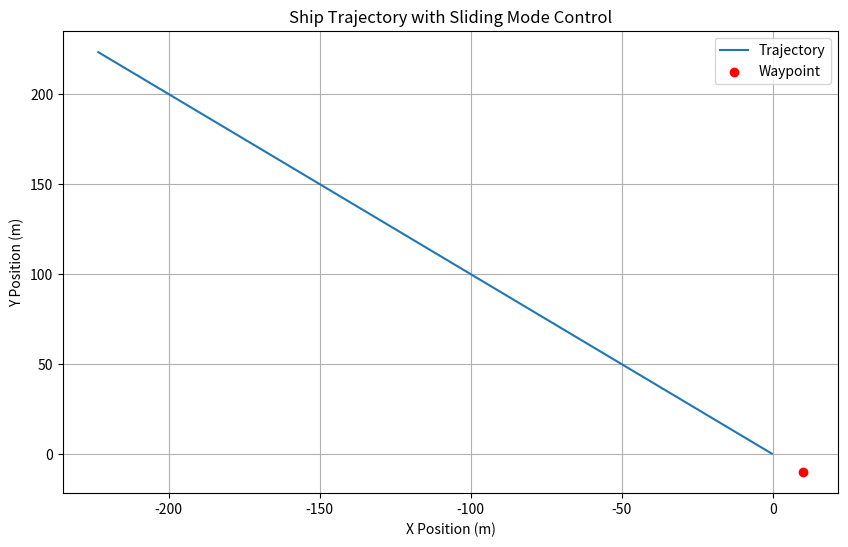

Write the Python code that produced this figure.
import numpy as np
import math
import matplotlib.pyplot as plt

# Parameter Kapal dan Lingkungan
phi = math.pi
mass = 1000  # Massa kapal (kg)
Iz = 2000    # Momen inersia kapal
X_udot = -22665
Y_vdot = -275927
X_u = -1000
Y_v = -1500
N_r = 50

# Posisi Kapal dan Waypoint
x_current = 0
y_current = 0
yaw_current = 0  # dalam radian
x_waypoint = 10
y_waypoint = -10
yaw_waypoint = 0  # dalam radian

# Kecepatan Kapal
x_dot = 0
y_dot = 0
yaw_dot = 0

# Matriks Sliding Mode Control
R = np.array([[8000, 0, 0], [0, 8000, 0], [0, 0, 8000]])  # Gaya dorong
E = np.array([[20, 0, 0], [0, 20, 0], [0, 0, 20]])         # Matrix kontrol

# Matriks Lyapunov
lyapunov_gain_matrix = np.array([[0.32, 0, 0], [0, 0.32, 0], [0, 0, 0.16]])

# Fungsi Transformasi Rotasi (J)
def J(psi):
    return np.array([[math.cos(psi), math.sin(psi), 0],
                     [-math.sin(psi), math.cos(psi), 0],
                     [0, 0, 1]])

# Fungsi Penghitungan Error
def calculate_errors(x_current, y_current, yaw_current, x_waypoint, y_waypoint, yaw_waypoint):
    x_error = x_current - x_waypoint
    y_error = y_current - y_waypoint
    psi_error = yaw_current - yaw_waypoint
    return x_error, y_error, psi_error

# Fungsi Sliding Mode Control (SMC)
def sliding_mode_control(x_error, y_error, psi_error, x_dot, y_dot, yaw_dot):
    # Penghitung Gaya dan Momen (sistem dinamis kapal)
    control_signal = np.array([[x_error], [y_error], [psi_error]])  # Signal kontrol
    
    # Sliding surface (termasuk kontrol switching)
    sliding_surface = np.dot(lyapunov_gain_matrix, control_signal)  # Menghitung permukaan sliding
    
    # Komponen kontrol sliding mode
    switching_control = -np.sign(sliding_surface) * np.abs(sliding_surface)  # Kontrol switching
    
    # Menghasilkan sinyal kontrol yang akan menggerakkan thruster
    return switching_control

# Fungsi Penghitung Thrust (Sederhana)
def calculate_thrust(switching_control):
    thrust = switching_control  # Gunakan switching control untuk menghitung thrust
    return thrust

# Fungsi Utama untuk Simulasi
def run_simulation():
    global x_current, y_current, yaw_current
    time_steps = 100  # 100 iterasi untuk simulasi
    x_positions = []
    y_positions = []
    yaw_positions = []

    # Iterasi simulasi
    for t in range(time_steps):  
        # Hitung error posisi dan arah
        x_error, y_error, psi_error = calculate_errors(x_current, y_current, yaw_current, x_waypoint, y_waypoint, yaw_waypoint)
        
        # Terapkan Sliding Mode Control
        switching_control = sliding_mode_control(x_error, y_error, psi_error, x_dot, y_dot, yaw_dot)
        
        # Hitung thrust berdasarkan kontrol switching
        thrust = calculate_thrust(switching_control)
        
        # Perbarui posisi dan arah kapal
        x_current -= thrust[0][0] * 0.1  # Update posisi x (contoh pergerakan berdasarkan thrust)
        y_current -= thrust[1][0] * 0.1  # Update posisi y
        yaw_current -= thrust[2][0] * 0.1  # Update yaw (arah kapal)
        
        # Simpan posisi kapal untuk plotting
        x_positions.append(x_current)
        y_positions.append(y_current)
        yaw_positions.append(yaw_current)
        
        # Cetak status (opsional)
        if t % 10 == 0:
            print(f"Time: {t}, Position: ({x_current:.2f}, {y_current:.2f}), Yaw: {yaw_current:.2f}, Thrust: {thrust.T}")
    
    # Plot posisi kapal selama simulasi
    plt.figure(figsize=(10, 6))
    plt.plot(x_positions, y_positions, label="Trajectory")
    plt.scatter(x_waypoint, y_waypoint, color='red', label="Waypoint")
    plt.title("Ship Trajectory with Sliding Mode Control")
    plt.xlabel("X Position (m)")
    plt.ylabel("Y Position (m)")
    plt.legend()
    plt.grid(True)
    plt.show()

# Mulai simulasi
run_simulation()
